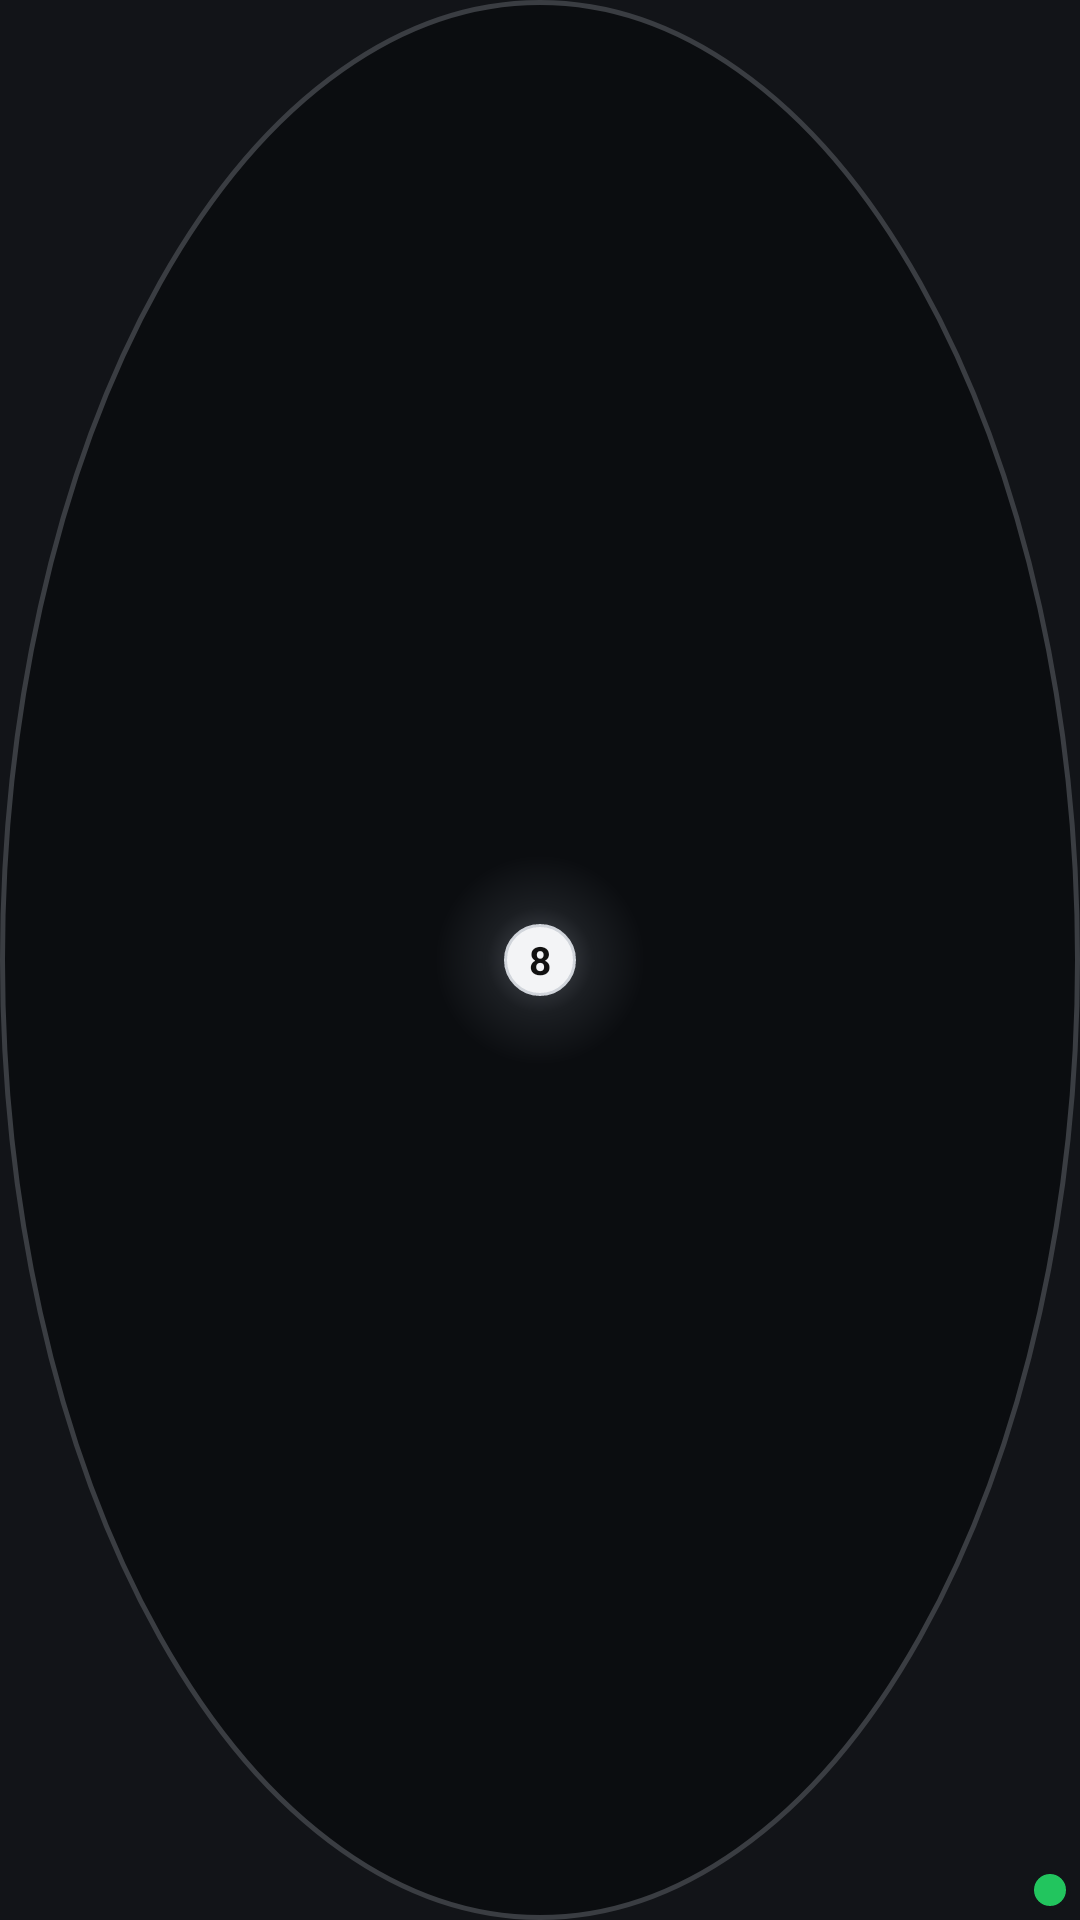

Reconstruct the res/layout file that produces this screen, plus the resources it refers to.
<!-- AndroidManifest.xml: application theme Theme.AimingMaster -->
<!-- res/layout/overlay_floating_ball.xml -->
<?xml version="1.0" encoding="utf-8"?>
<FrameLayout xmlns:android="http://schemas.android.com/apk/res/android"
    android:id="@+id/rootFloatingBall"
    android:layout_width="56dp"
    android:layout_height="56dp"
    android:background="@drawable/bg_ball_8"
    android:clickable="true"
    android:focusable="false">

    
    <TextView
        android:id="@+id/tvBallNumber"
        android:layout_width="24dp"
        android:layout_height="24dp"
        android:layout_gravity="center"
        android:background="@drawable/shape_white_circle"
        android:gravity="center"
        android:text="8"
        android:textColor="#111111"
        android:textSize="13sp"
        android:textStyle="bold" />

    
    <View
        android:id="@+id/badgeStatus"
        android:layout_width="14dp"
        android:layout_height="14dp"
        android:layout_gravity="bottom|end"
        android:layout_marginEnd="3dp"
        android:layout_marginBottom="3dp"
        android:background="@drawable/shape_am_check" />

</FrameLayout>
<!-- resources referenced by this layout -->
<resources>
  <!-- drawable bg_ball_8 (drawable) -->
  <?xml version="1.0" encoding="utf-8"?>
  <shape xmlns:android="http://schemas.android.com/apk/res/android"
      android:shape="oval">
      <gradient
          android:type="radial"
          android:gradientRadius="35dp"
          android:startColor="#4A4E55"
          android:centerColor="#1B1E22"
          android:endColor="#0B0D10" />
      <stroke
          android:width="1.5dp"
          android:color="#3A3D42" />
      <size
          android:width="56dp"
          android:height="56dp" />
  </shape>
  <!-- drawable shape_am_check (drawable) -->
  <?xml version="1.0" encoding="utf-8"?>
  <shape xmlns:android="http://schemas.android.com/apk/res/android"
      android:shape="oval">
      <solid android:color="#22C55E" />
      <stroke
          android:width="1.5dp"
          android:color="#121418" />
      <size
          android:width="14dp"
          android:height="14dp" />
  </shape>
  <!-- drawable shape_white_circle (drawable) -->
  <?xml version="1.0" encoding="utf-8"?>
  <shape xmlns:android="http://schemas.android.com/apk/res/android"
      android:shape="oval">
      <solid android:color="#F3F4F6" />
      <stroke
          android:width="1dp"
          android:color="#D1D5DB" />
      <size
          android:width="22dp"
          android:height="22dp" />
  </shape>
  <style name="Theme.AimingMaster" parent="Theme.MaterialComponents.DayNight.NoActionBar">
          <item name="colorPrimary">@color/am_green</item>
          <item name="colorPrimaryVariant">@color/am_green_pressed</item>
          <item name="colorOnPrimary">#FFFFFF</item>
          <item name="android:windowBackground">@color/bg_dark</item>
          <item name="android:statusBarColor">@color/bg_dark</item>
          <item name="android:navigationBarColor">@color/bg_dark</item>
      </style>
  <color name="am_green">#22C55E</color>
  <color name="am_green_pressed">#16A34A</color>
  <color name="bg_dark">#121418</color>
</resources>
